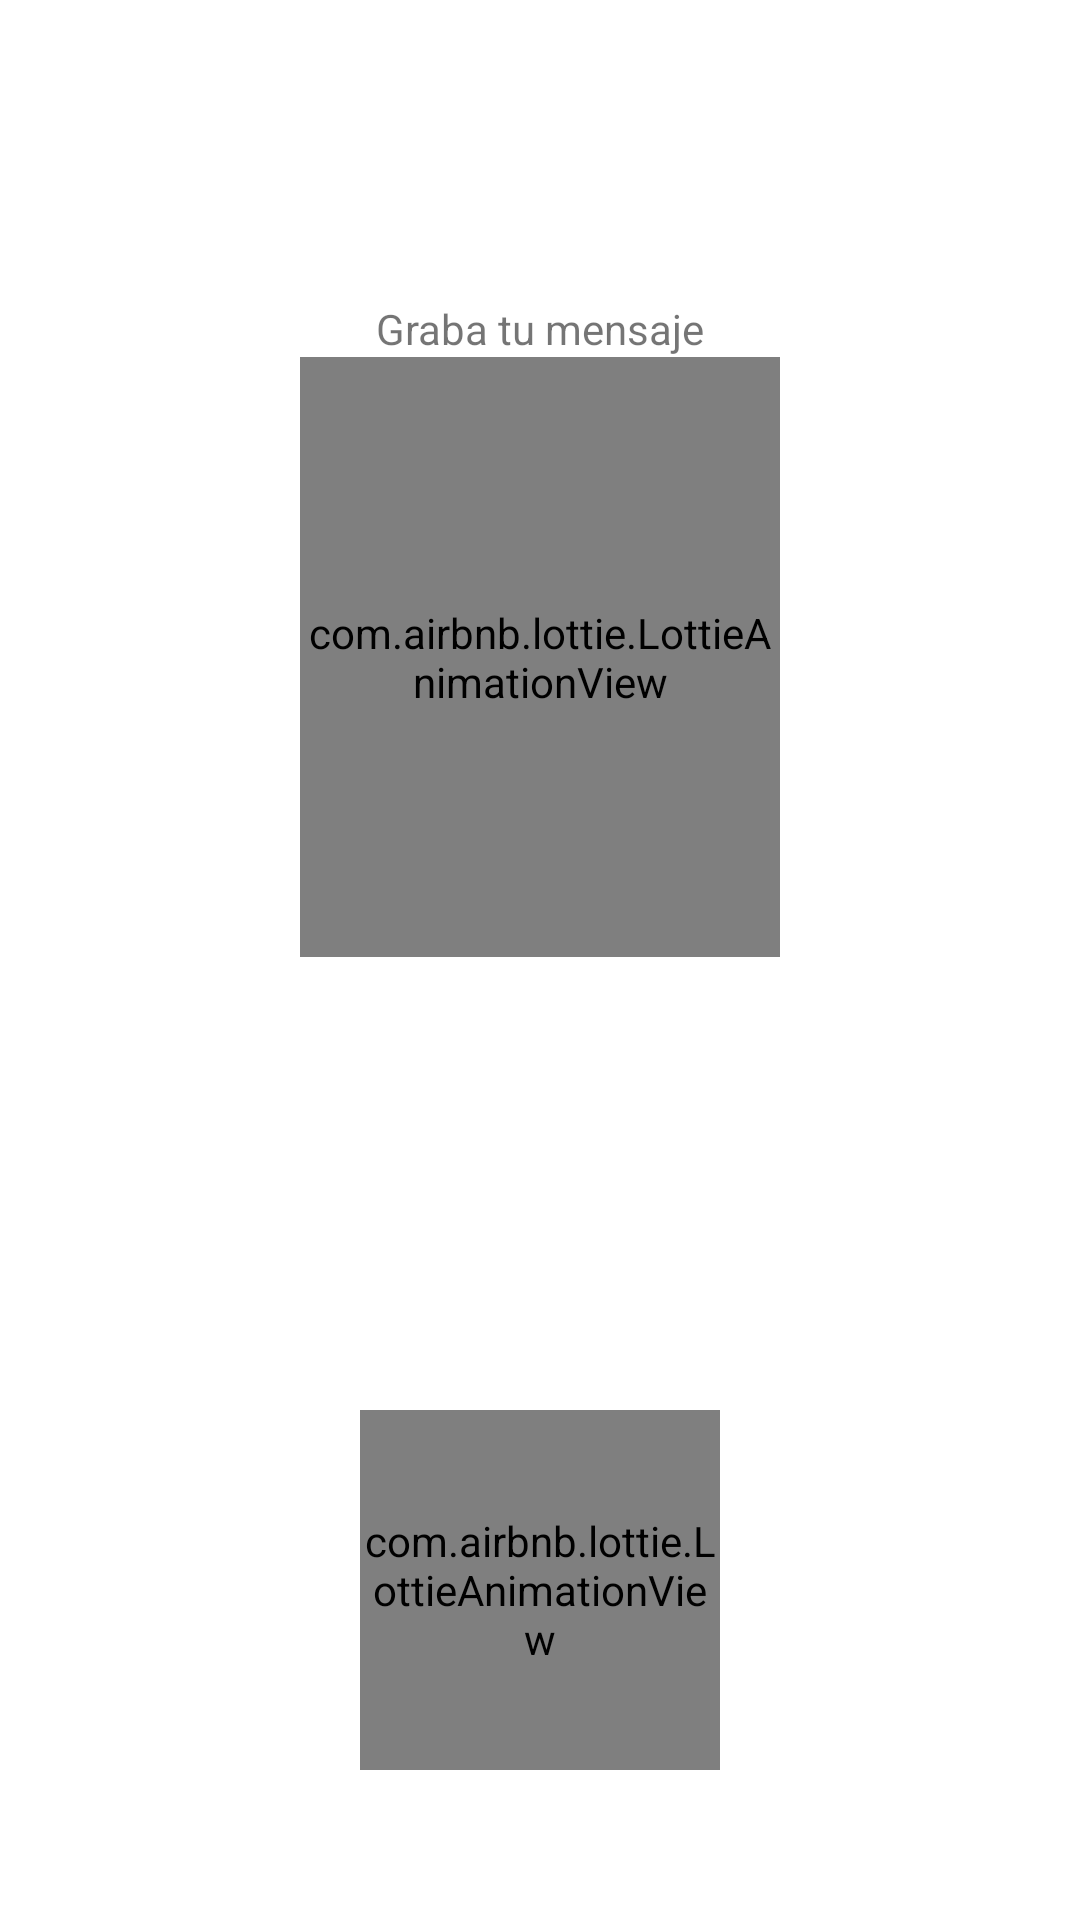

Layout XML and referenced resources for this Android screen:
<!-- AndroidManifest.xml: application theme Theme.TranslateSeñas -->
<!-- res/layout/fragment_traductor.xml -->
<?xml version="1.0" encoding="utf-8"?>
<androidx.constraintlayout.widget.ConstraintLayout
    xmlns:android="http://schemas.android.com/apk/res/android"
    xmlns:app="http://schemas.android.com/apk/res-auto"
    xmlns:tools="http://schemas.android.com/tools"
    android:layout_width="match_parent"
    android:layout_height="match_parent"
    tools:context=".FragmentTraductor">

    <TextView
        android:id="@+id/textview_first"
        android:layout_width="wrap_content"
        android:layout_height="wrap_content"
        android:layout_marginTop="100dp"
        android:text="Graba tu mensaje"

        app:layout_constraintEnd_toEndOf="parent"
        app:layout_constraintStart_toStartOf="parent"
        app:layout_constraintTop_toTopOf="parent" />

    <com.airbnb.lottie.LottieAnimationView
        android:id="@+id/lottieAnimationView2"
        android:layout_width="0dp"

        android:layout_height="200dp"
        android:layout_marginStart="100dp"
        android:layout_marginEnd="100dp"
        app:layout_constraintEnd_toEndOf="parent"
        app:layout_constraintStart_toStartOf="parent"
        app:layout_constraintTop_toBottomOf="@+id/textview_first"
        app:lottie_autoPlay="true"
        app:lottie_loop="true"
        app:lottie_rawRes="@raw/ic_person_recording" />
    
    <com.airbnb.lottie.LottieAnimationView
        android:id="@+id/btnRecording"
        android:layout_width="120dp"
        android:layout_height="120dp"
        android:layout_marginBottom="50dp"
        app:layout_constraintBottom_toBottomOf="parent"
        app:layout_constraintEnd_toEndOf="parent"
        app:layout_constraintStart_toStartOf="parent"
        app:lottie_autoPlay="false"
        app:lottie_loop="true"
        app:lottie_rawRes="@raw/ic_recording" />

    <ImageView
        android:id="@+id/imgChat"
        android:layout_width="0dp"
        android:layout_height="100px"
        android:layout_marginStart="10dp"
        android:layout_marginTop="25dp"
        android:layout_marginEnd="25dp"
        android:src="@drawable/speak"
        app:layout_constraintEnd_toEndOf="parent"
        app:layout_constraintStart_toEndOf="@+id/lottieAnimationView2"
        app:layout_constraintTop_toTopOf="parent" />

</androidx.constraintlayout.widget.ConstraintLayout>
<!-- resources referenced by this layout -->
<resources>
  <style name="Theme.TranslateSeñas" parent="Theme.MaterialComponents.DayNight.DarkActionBar">
          
          <item name="colorPrimary">@color/purple_500</item>
          <item name="colorPrimaryVariant">@color/purple_700</item>
          <item name="colorOnPrimary">@color/white</item>
          
          <item name="colorSecondary">@color/teal_200</item>
          <item name="colorSecondaryVariant">@color/teal_700</item>
          <item name="colorOnSecondary">@color/black</item>
          
          <item name="android:statusBarColor" tools:targetApi="l">?attr/colorPrimaryVariant</item>
          
  
          <item name="bottomSheetDialogTheme">@style/AppBottomSheetDialogTheme</item>
      </style>
  <color name="purple_500">#FF6200EE</color>
  <color name="purple_700">#FF3700B3</color>
  <color name="white">#FFFFFFFF</color>
  <color name="teal_200">#FF03DAC5</color>
  <color name="teal_700">#FF018786</color>
  <color name="black">#FF000000</color>
  <style name="AppBottomSheetDialogTheme" parent="Theme.MaterialComponents.Light.BottomSheetDialog">
          <item name="bottomSheetStyle">@style/AppModelStyle</item>
      </style>
  <style name="AppModelStyle" parent="Widget.Design.BottomSheet.Modal">
          <item name="android:background">@drawable/round_bottom_dialog</item>
      </style>
  <!-- drawable round_bottom_dialog (drawable) -->
  <?xml version="1.0" encoding="utf-8"?>
  <shape xmlns:android="http://schemas.android.com/apk/res/android">
  <solid android:color="@color/white"/>
      <corners android:topRightRadius="30dp"
          android:topLeftRadius="30dp"/>
      <padding android:left="10dp"
          android:right="10dp"/>
  </shape>
</resources>
